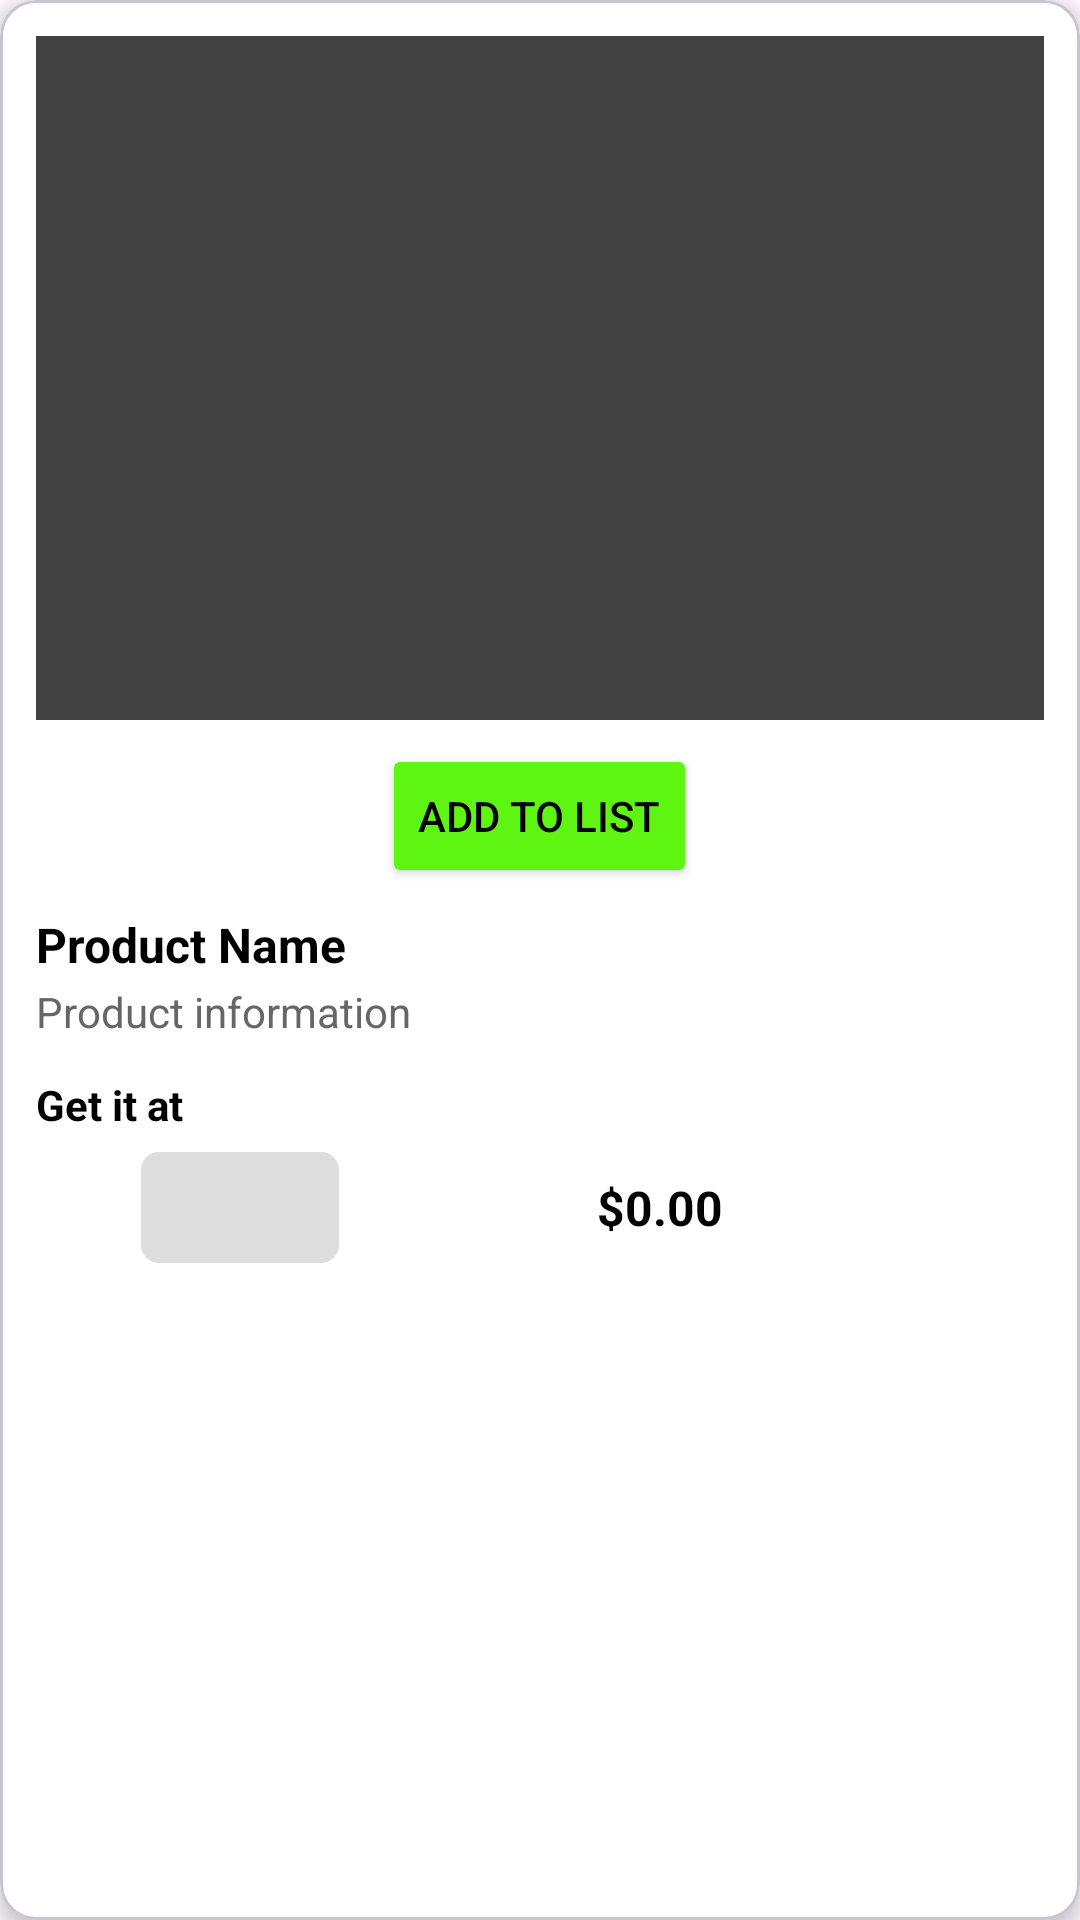

Android layout source for this screen:
<!-- AndroidManifest.xml: application theme Theme.GetGroceries -->
<!-- res/layout/product_item.xml -->
<?xml version="1.0" encoding="utf-8"?>
<com.google.android.material.card.MaterialCardView
    xmlns:android="http://schemas.android.com/apk/res/android"
    xmlns:app="http://schemas.android.com/apk/res-auto"
    android:layout_width="match_parent"
    android:layout_height="wrap_content"
    android:layout_marginBottom="16dp"
    app:cardCornerRadius="12dp"
    app:cardElevation="4dp"
    android:backgroundTint="@color/white">

    <LinearLayout
        android:orientation="vertical"
        android:padding="12dp"
        android:layout_width="match_parent"
        android:layout_height="wrap_content">


        <ImageView
            android:id="@+id/product_image"
            android:layout_width="402dp"
            android:layout_height="228dp"
            android:layout_gravity="center_horizontal"
            android:background="@color/greyblack"
            android:scaleType="centerCrop" />

        <Button
            android:id="@+id/save_button"
            android:layout_width="wrap_content"
            android:layout_height="wrap_content"
            android:text="Add to List"
            android:layout_marginTop="8dp"
            android:layout_gravity="center_horizontal"
            android:backgroundTint="@color/lime_green"
            android:textColor="@color/black"/>

        <TextView
            android:id="@+id/product_name"
            android:layout_width="wrap_content"
            android:layout_height="wrap_content"
            android:text="Product Name"
            android:textStyle="bold"
            android:textSize="16sp"
            android:textColor="@color/black"
            android:paddingTop="8dp"/>


        <TextView
            android:id="@+id/product_category"
            android:layout_width="wrap_content"
            android:layout_height="wrap_content"
            android:text="Product information"
            android:textColor="#666666"
            android:textSize="14sp"
            android:paddingTop="2dp"/>


        <TextView
            android:id="@+id/get_it_at"
            android:layout_width="wrap_content"
            android:layout_height="wrap_content"
            android:text="Get it at"
            android:textStyle="bold"
            android:textSize="14sp"
            android:textColor="@color/black"
            android:paddingTop="12dp"/>

        <LinearLayout
            android:layout_width="292dp"
            android:layout_height="46dp"
            android:layout_gravity="left"
            android:gravity="center_vertical"
            android:orientation="horizontal"
            android:paddingLeft="35dp"
            android:paddingTop="4dp"
            android:paddingRight="40dp"
            android:src="@drawable/store_background">


            <ImageView
                android:id="@+id/store_logo"
                android:layout_width="66dp"
                android:layout_height="37dp"
                android:layout_marginRight="15dp"
                android:src="@drawable/search_background" />

            <ImageView
                android:id="@+id/external_link"
                android:layout_width="20dp"
                android:layout_height="20dp"
                android:layout_marginLeft="18dp"
                android:layout_marginRight="15dp"
                android:src="@drawable/external_link" />

            <TextView
                android:id="@+id/product_price"
                android:layout_width="74dp"
                android:layout_height="wrap_content"
                android:layout_marginLeft="18dp"
                android:text="$0.00"
                android:textColor="@color/black"
                android:textSize="16sp"
                android:textStyle="bold" />

        </LinearLayout>

    </LinearLayout>

</com.google.android.material.card.MaterialCardView>
<!-- resources referenced by this layout -->
<resources>
  <color name="black">#FF000000</color>
  <color name="greyblack">#424242</color>
  <color name="lime_green">#5ef513</color>
  <color name="white">#FFFFFFFF</color>
  <!-- drawable search_background (drawable) -->
  <?xml version="1.0" encoding="utf-8"?>
  <shape xmlns:android="http://schemas.android.com/apk/res/android"
      android:shape="rectangle">
  
          <solid android:color="#DDDDDD"/>
          <corners android:radius="6dp"/>
  </shape>
  <!-- drawable store_background (drawable) -->
  <?xml version="1.0" encoding="utf-8"?>
  <shape xmlns:android="http://schemas.android.com/apk/res/android" android:shape="rectangle">
  
      <solid android:color="@color/white"
          />
  
      <stroke android:width="1dp"
          android:color="@color/black"
          />
      <corners android:radius="10dp">
  
      </corners>
  
      <padding android:right="8dp" android:top="8dp"
          android:left="8dp" android:bottom="8dp"
          ></padding>
  </shape>
  <style name="Theme.GetGroceries" parent="Base.Theme.GetGroceries" />
  <style name="Base.Theme.GetGroceries" parent="Theme.Material3.DayNight.NoActionBar">
          
          
      </style>
</resources>
